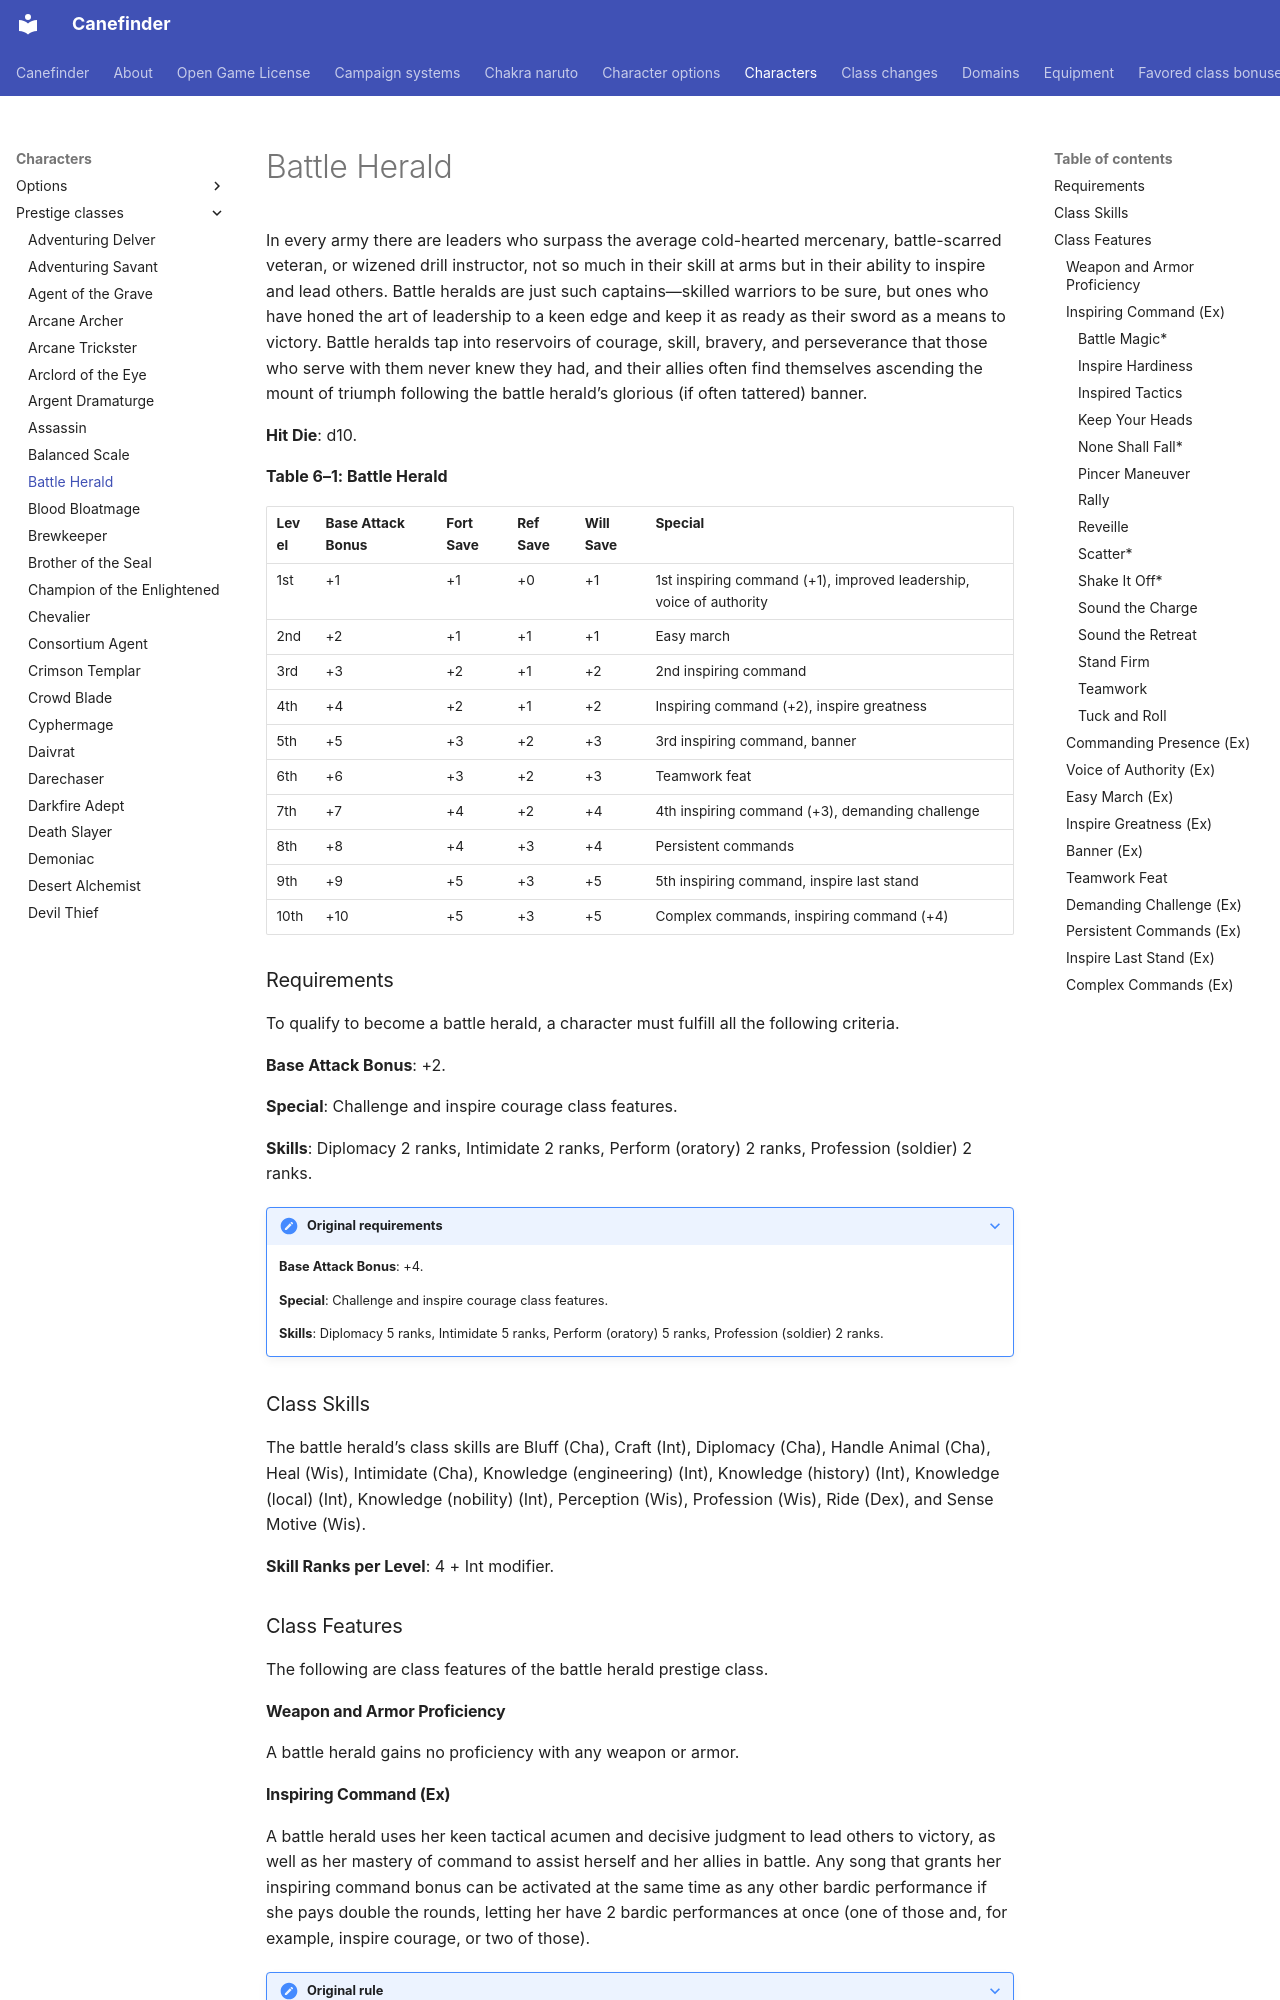

repository: canefinderhouserules/Canefinderhouserules · page: characters/prestige-classes/battle-herald/index.html · generator: mkdocs

# Battle Herald

In every army there are leaders who surpass the average cold-hearted mercenary, battle-scarred veteran, or wizened drill instructor, not so much in their skill at arms but in their ability to inspire and lead others. Battle heralds are just such captains—skilled warriors to be sure, but ones who have honed the art of leadership to a keen edge and keep it as ready as their sword as a means to victory. Battle heralds tap into reservoirs of courage, skill, bravery, and perseverance that those who serve with them never knew they had, and their allies often find themselves ascending the mount of triumph following the battle herald’s glorious (if often tattered) banner.

**Hit Die**: d10.

**Table 6–1: Battle Herald**

| Level | Base Attack Bonus | Fort Save | Ref Save | Will Save | Special |
|---|---|---|---|---|---|
| 1st | +1 | +1 | +0 | +1 | 1st inspiring command (+1), improved leadership, voice of authority |
| 2nd | +2 | +1 | +1 | +1 | Easy march |
| 3rd | +3 | +2 | +1 | +2 | 2nd inspiring command |
| 4th | +4 | +2 | +1 | +2 | Inspiring command (+2), inspire greatness |
| 5th | +5 | +3 | +2 | +3 | 3rd inspiring command, banner |
| 6th | +6 | +3 | +2 | +3 | Teamwork feat |
| 7th | +7 | +4 | +2 | +4 | 4th inspiring command (+3), demanding challenge |
| 8th | +8 | +4 | +3 | +4 | Persistent commands |
| 9th | +9 | +5 | +3 | +5 | 5th inspiring command, inspire last stand |
| 10th | +10 | +5 | +3 | +5 | Complex commands, inspiring command (+4) |

### Requirements

To qualify to become a battle herald, a character must fulfill all the following criteria.

**Base Attack Bonus**: +2.

**Special**: Challenge and inspire courage class features.

**Skills**: Diplomacy 2 ranks, Intimidate 2 ranks, Perform (oratory) 2 ranks, Profession (soldier) 2 ranks.

??? note "Original requirements"

    **Base Attack Bonus**: +4.

    **Special**: Challenge and inspire courage class features.

    **Skills**: Diplomacy 5 ranks, Intimidate 5 ranks, Perform (oratory) 5 ranks, Profession (soldier) 2 ranks.

### Class Skills

The battle herald’s class skills are Bluff (Cha), Craft (Int), Diplomacy (Cha), Handle Animal (Cha), Heal (Wis), Intimidate (Cha), Knowledge (engineering) (Int), Knowledge (history) (Int), Knowledge (local) (Int), Knowledge (nobility) (Int), Perception (Wis), Profession (Wis), Ride (Dex), and Sense Motive (Wis).

**Skill Ranks per Level**: 4 + Int modifier.

### Class Features

The following are class features of the battle herald prestige class.

#### Weapon and Armor Proficiency

A battle herald gains no proficiency with any weapon or armor.
